Dataset: ClasificadorCarnes_Colaborativo (GitHub, yefferson12355/ClasificadorCarnes_Colaborativo). Classes: alpaca, llama.

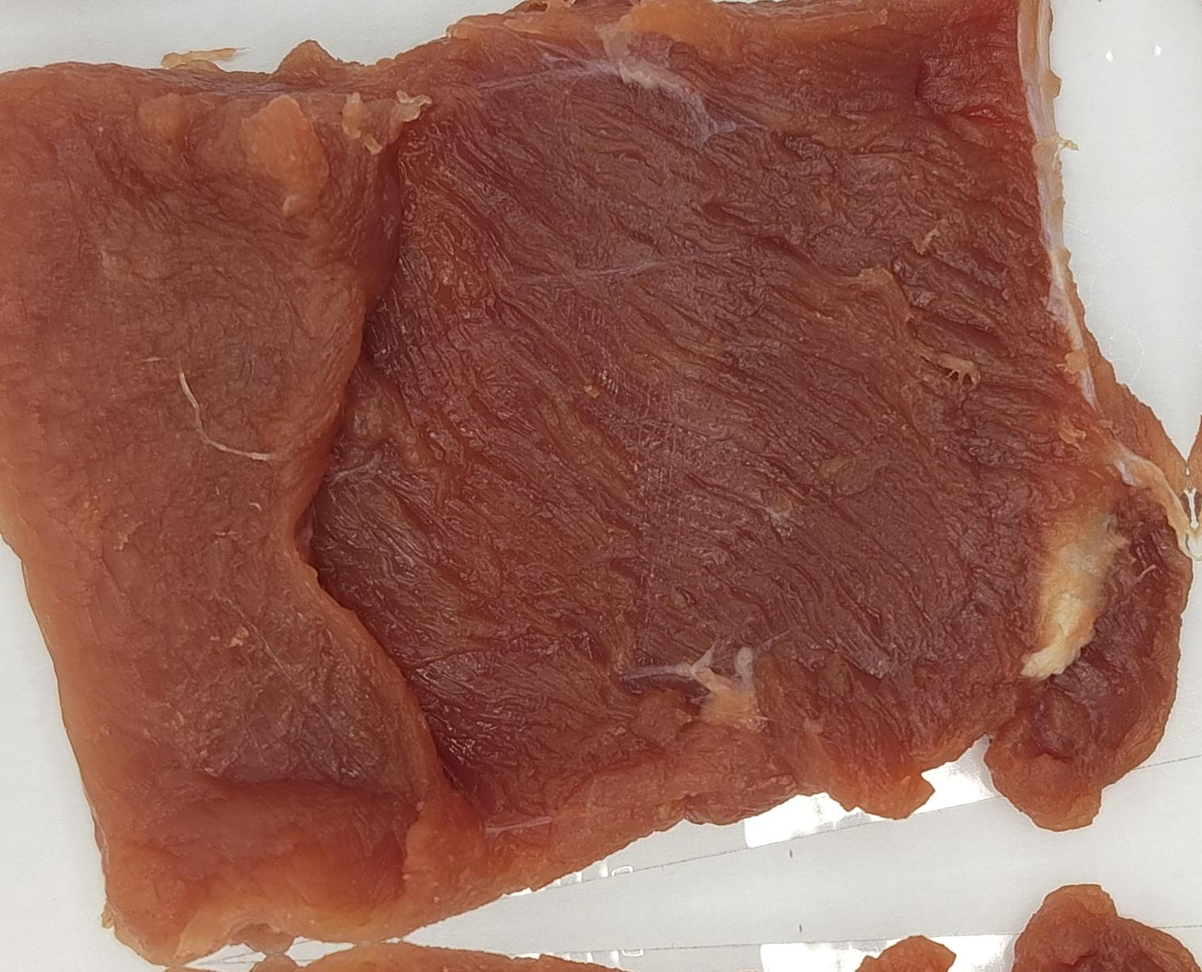
Label: alpaca

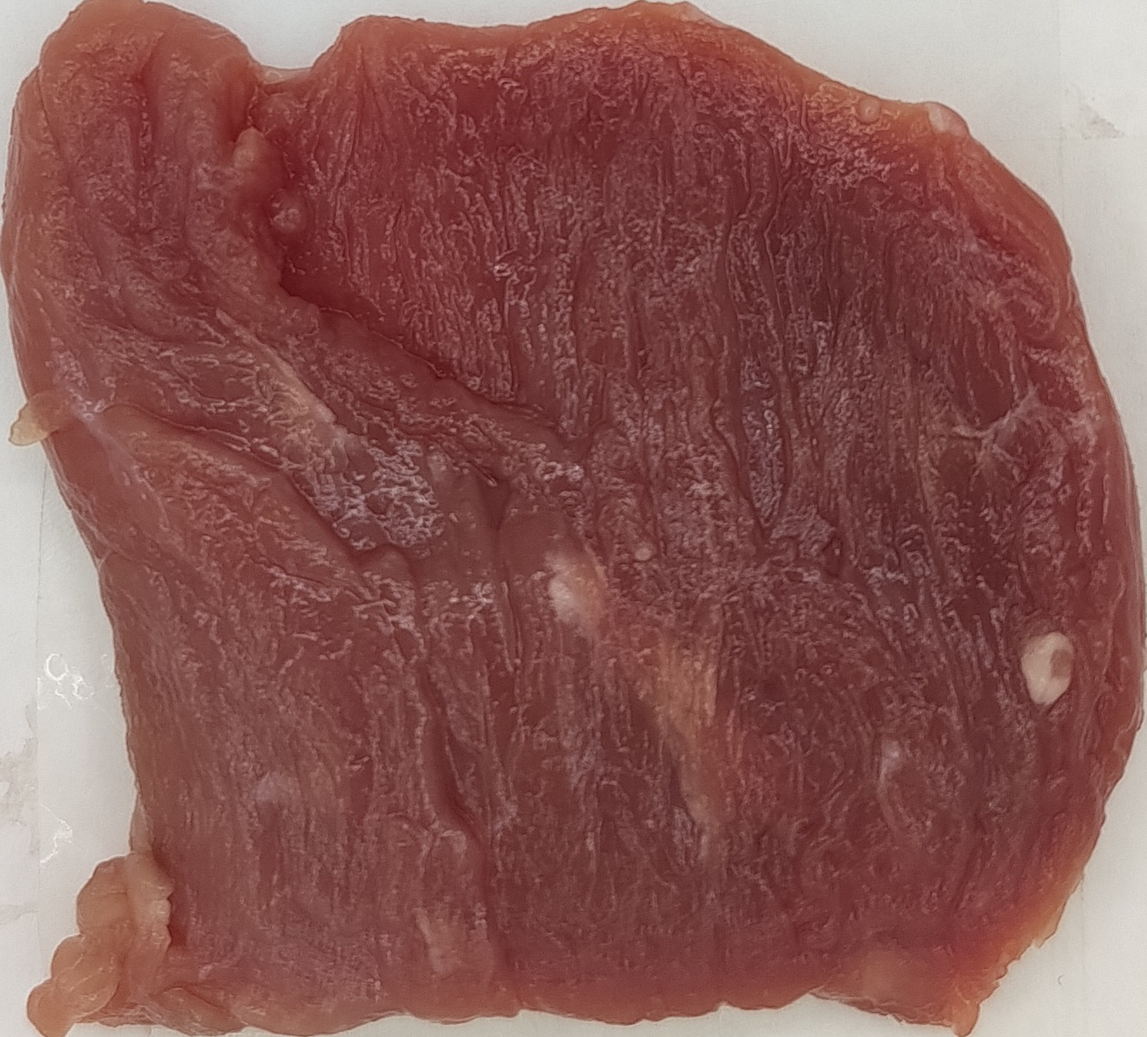
Label: llama

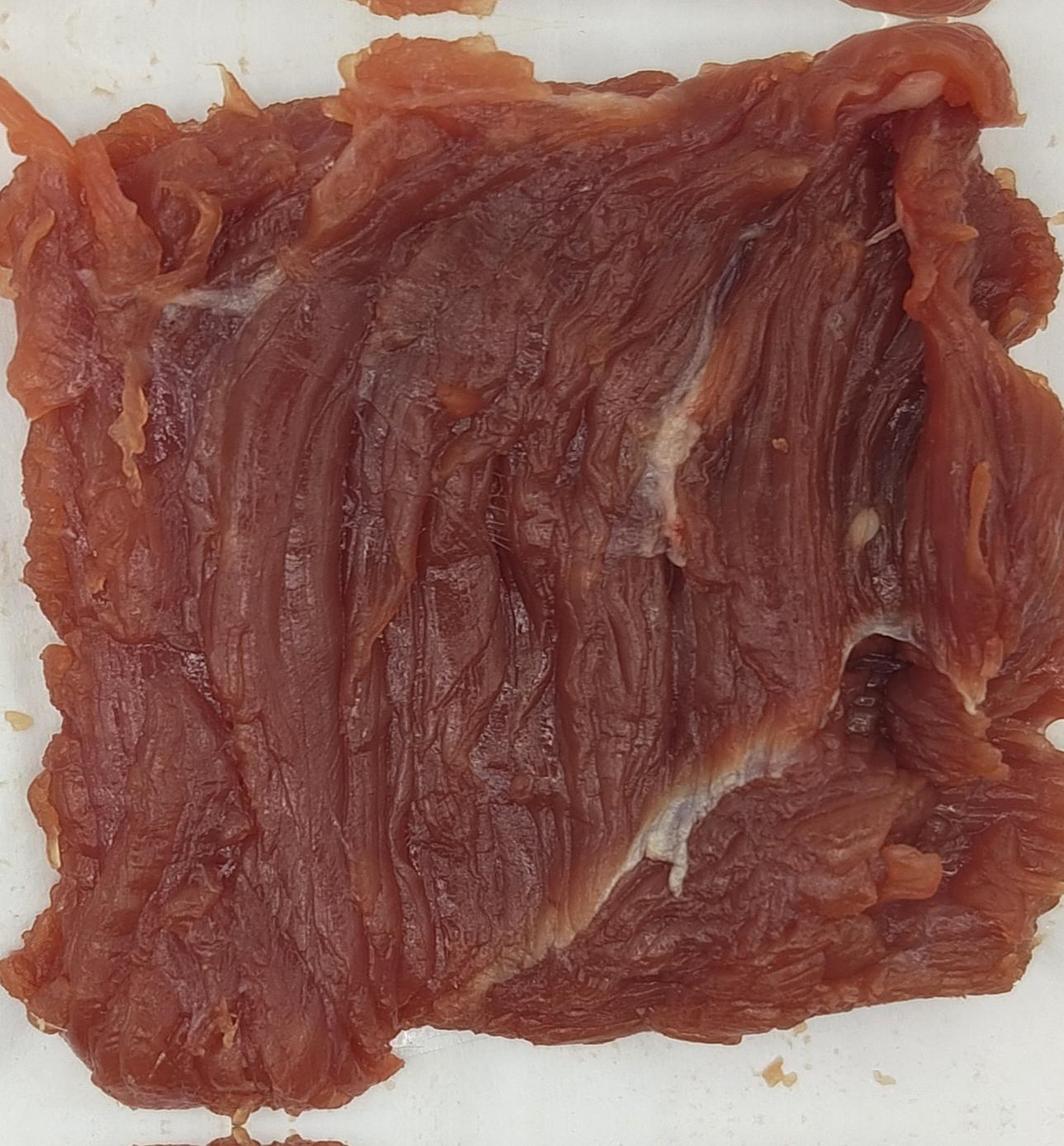
Label: llama

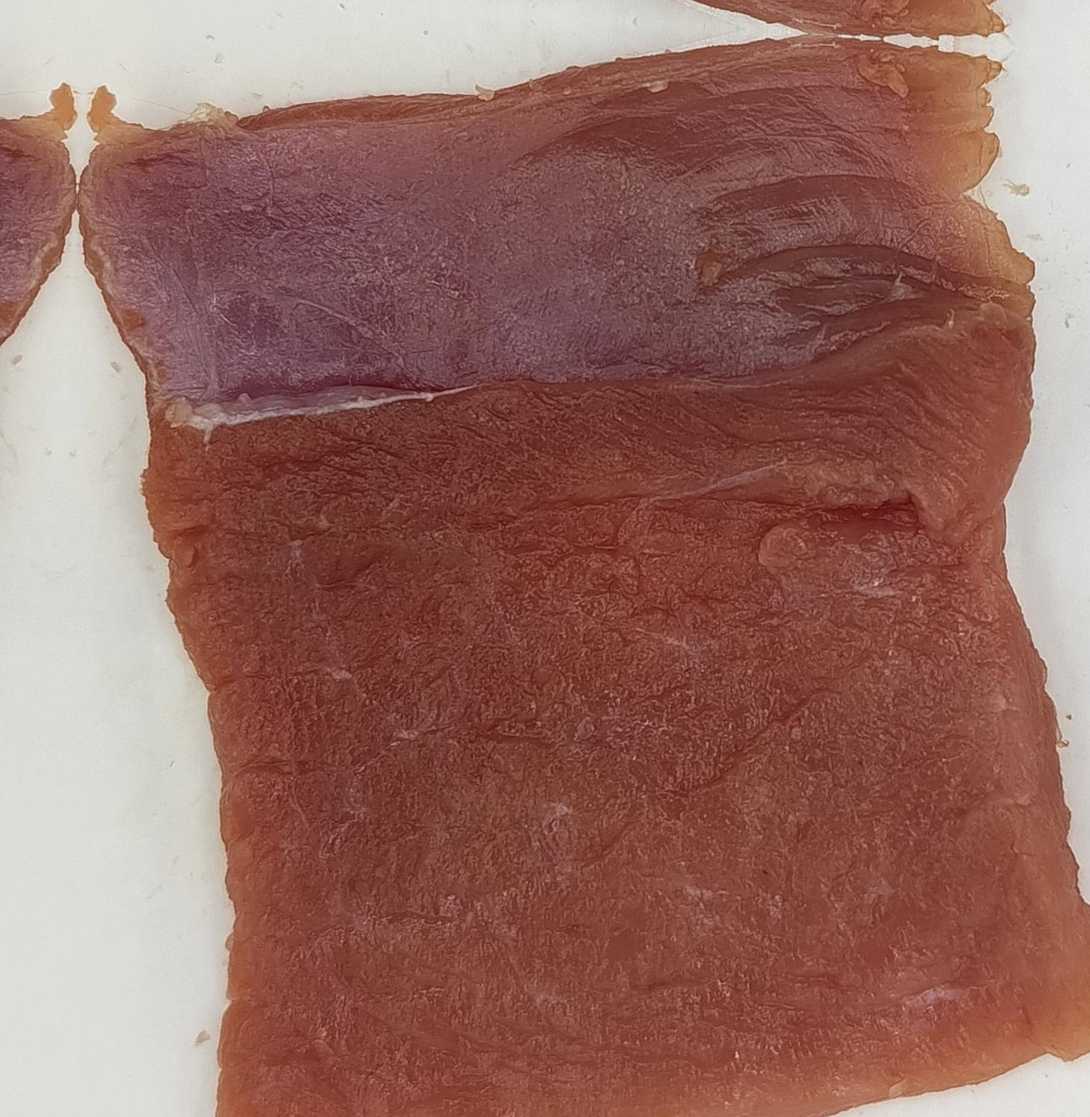
Label: alpaca

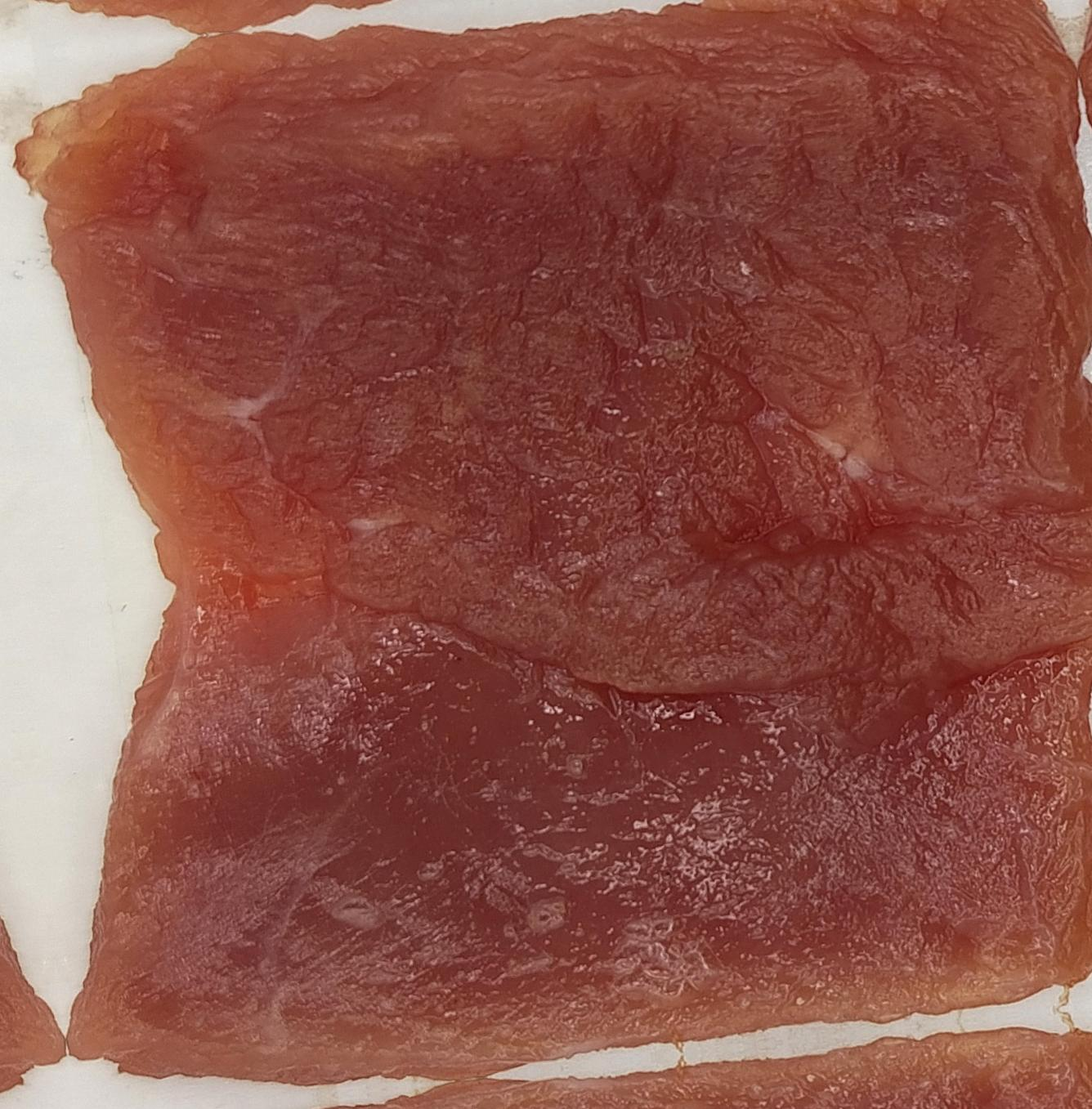
Label: llama

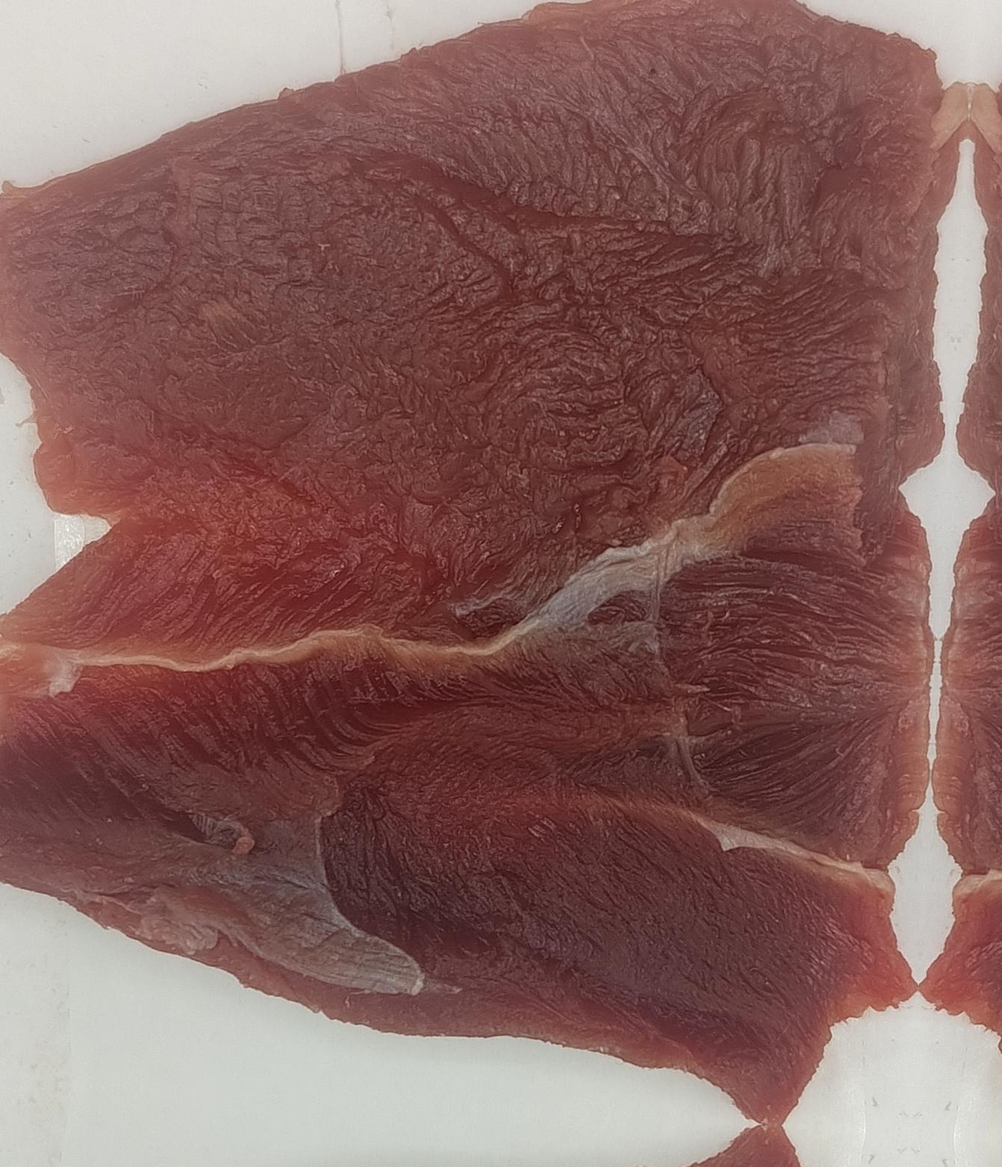
Label: alpaca
